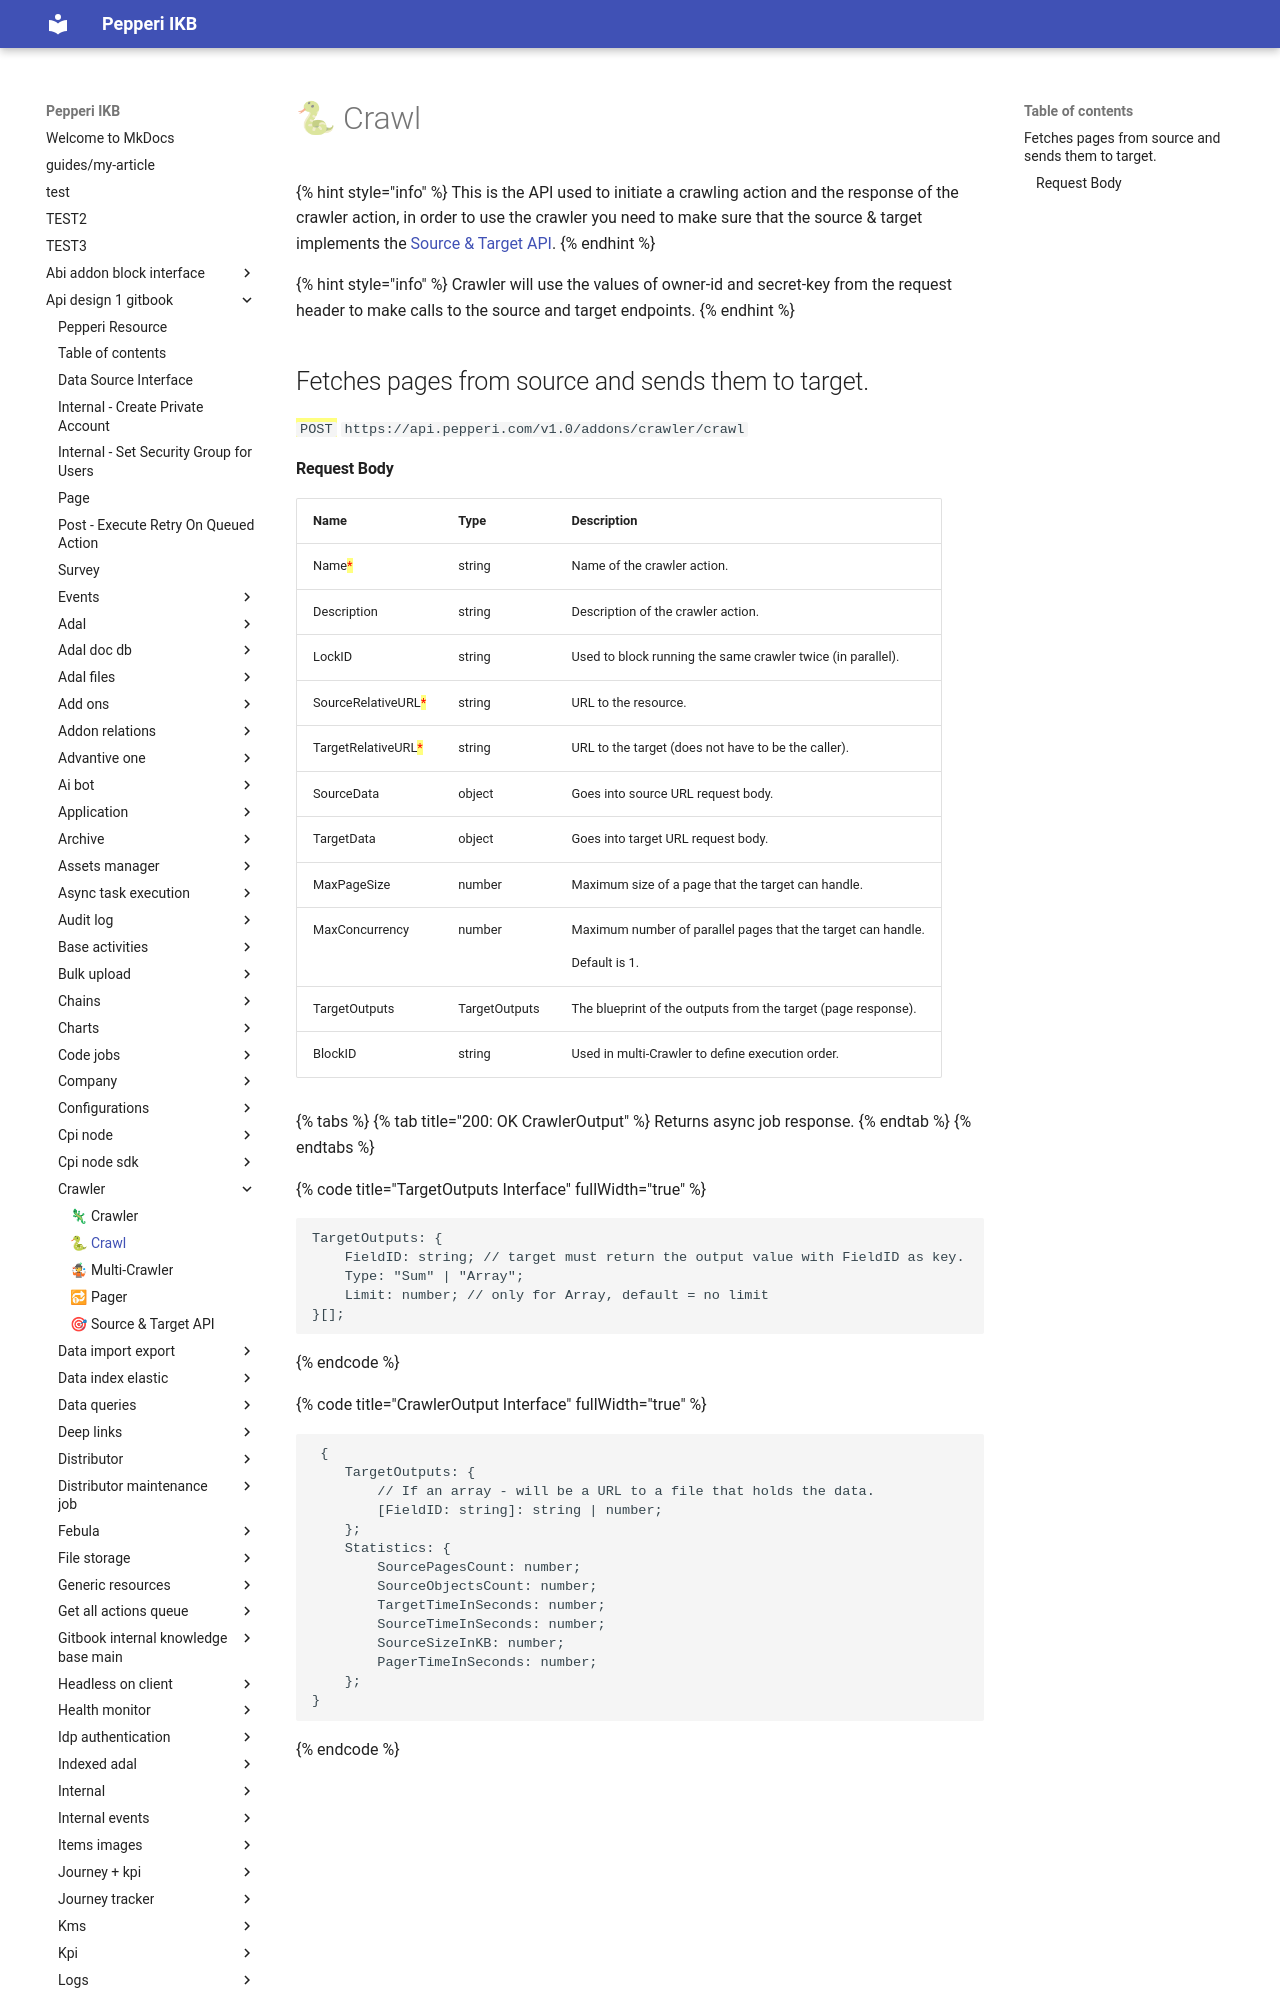

repository: AlinaSergeeva6/pepepri-docs · page: api-design-1-gitbook/crawler/crawl/index.html · generator: mkdocs

---
description: >-
  Fetches pages of a resource and sends items in caller-defined chunks to a
  target while keeping track of target's outputs and crawler statistics.
---

# 🐍 Crawl

{% hint style="info" %}
This is the API used to initiate a crawling action and the response of the crawler action, in order to use the crawler you need to make sure that the source & target implements the [Source & Target API](source-and-target-api.md).
{% endhint %}

{% hint style="info" %}
Crawler will use the values of owner-id and secret-key from the request header to make calls to the source and target endpoints.
{% endhint %}

## Fetches pages from source and sends them to target.

<mark style="color:green;">`POST`</mark> `https://api.pepperi.com/v1.0/addons/crawler/crawl`
